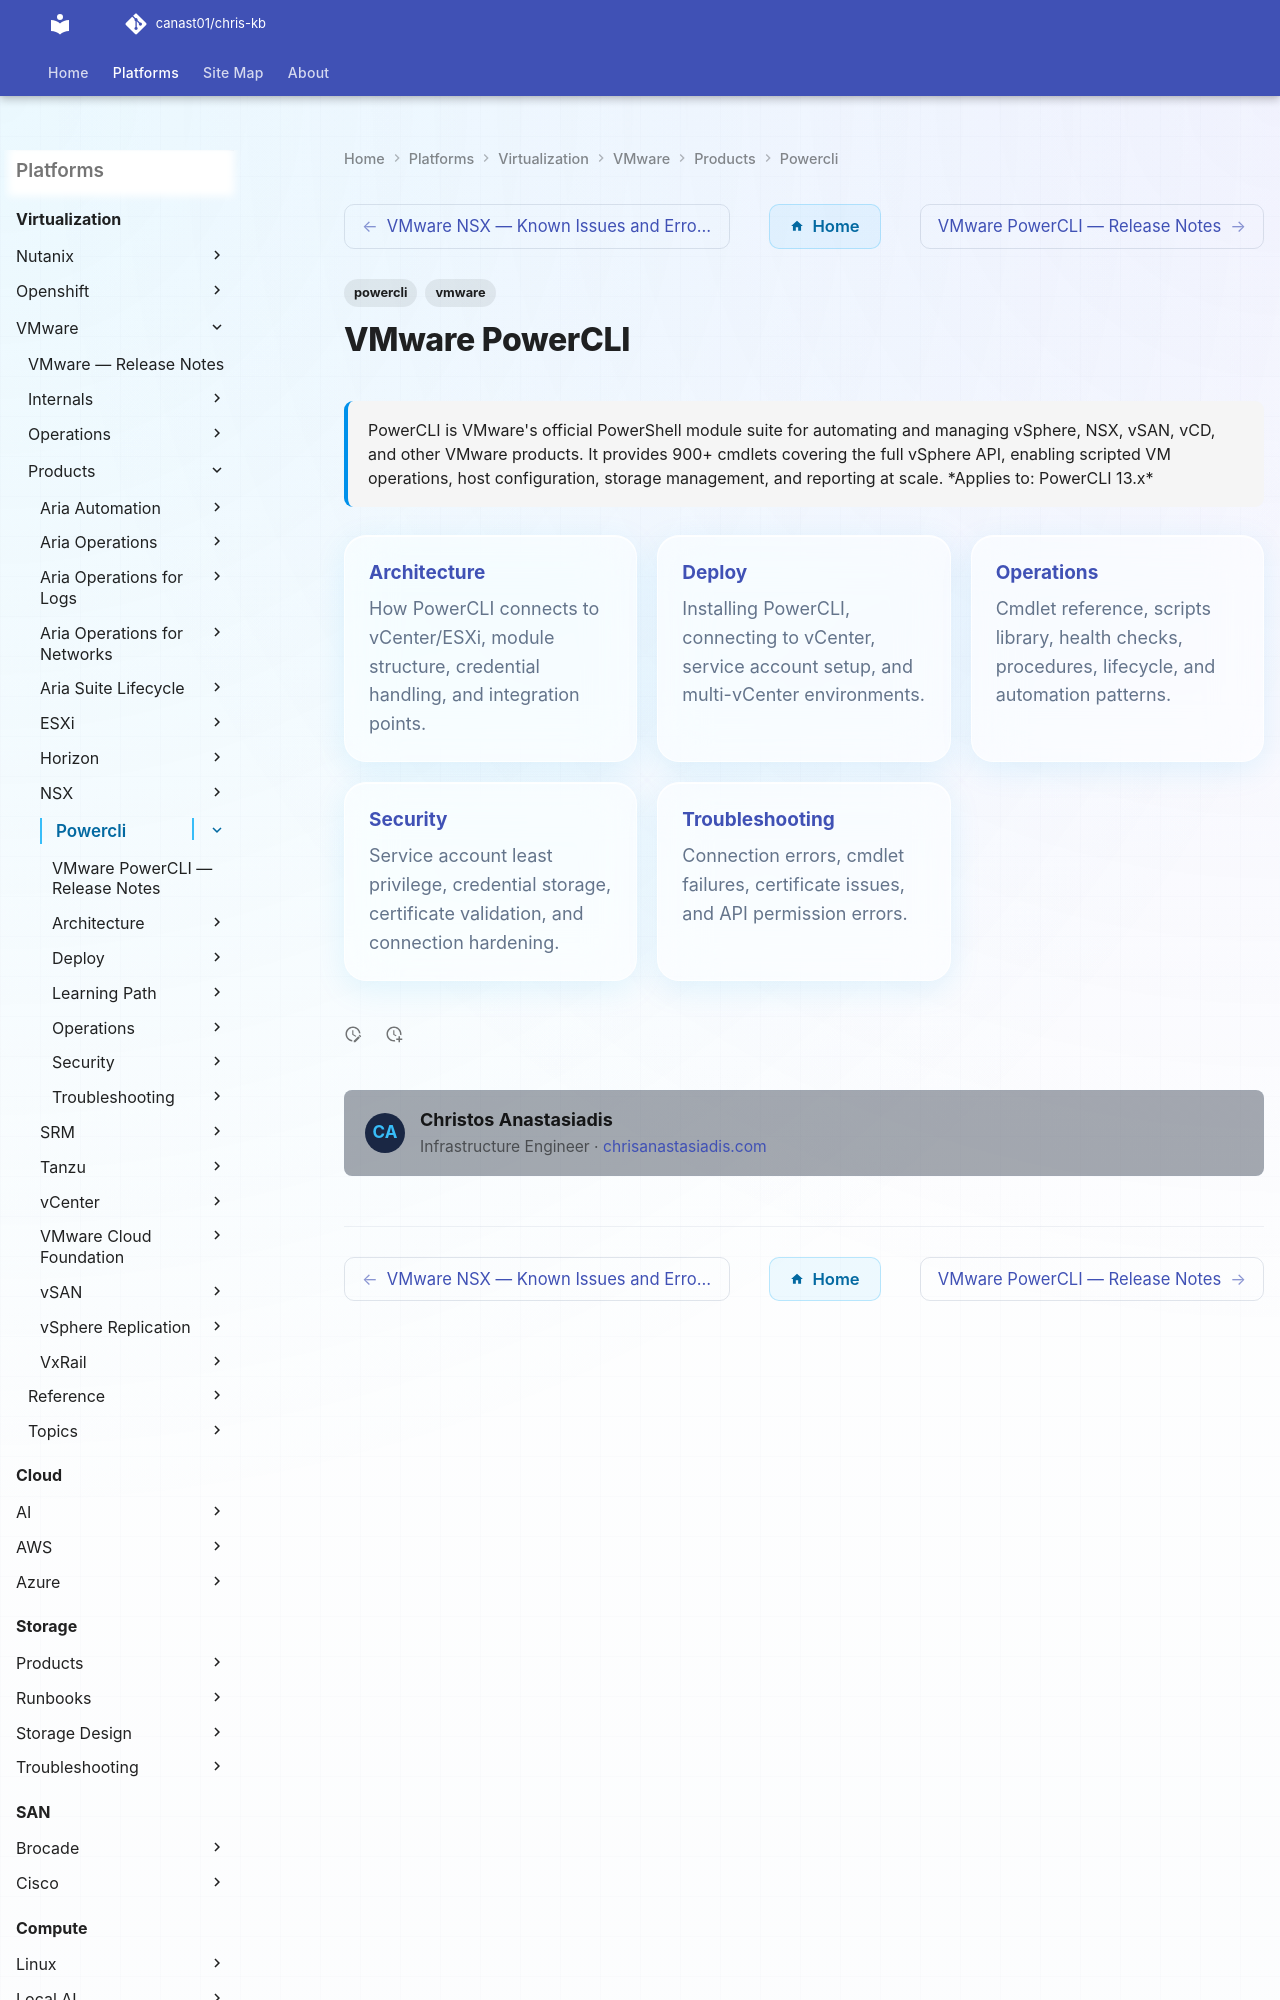

repository: canast01/chris-kb · page: virtualization/vmware/products/powercli/index.html · generator: mkdocs

---
tags:
  - powercli
  - vmware
description: "PowerCLI is VMware's official PowerShell module suite for automating and managing vSphere, NSX, vSAN, vCD, and other VMware products. It provides 900+..."
---
